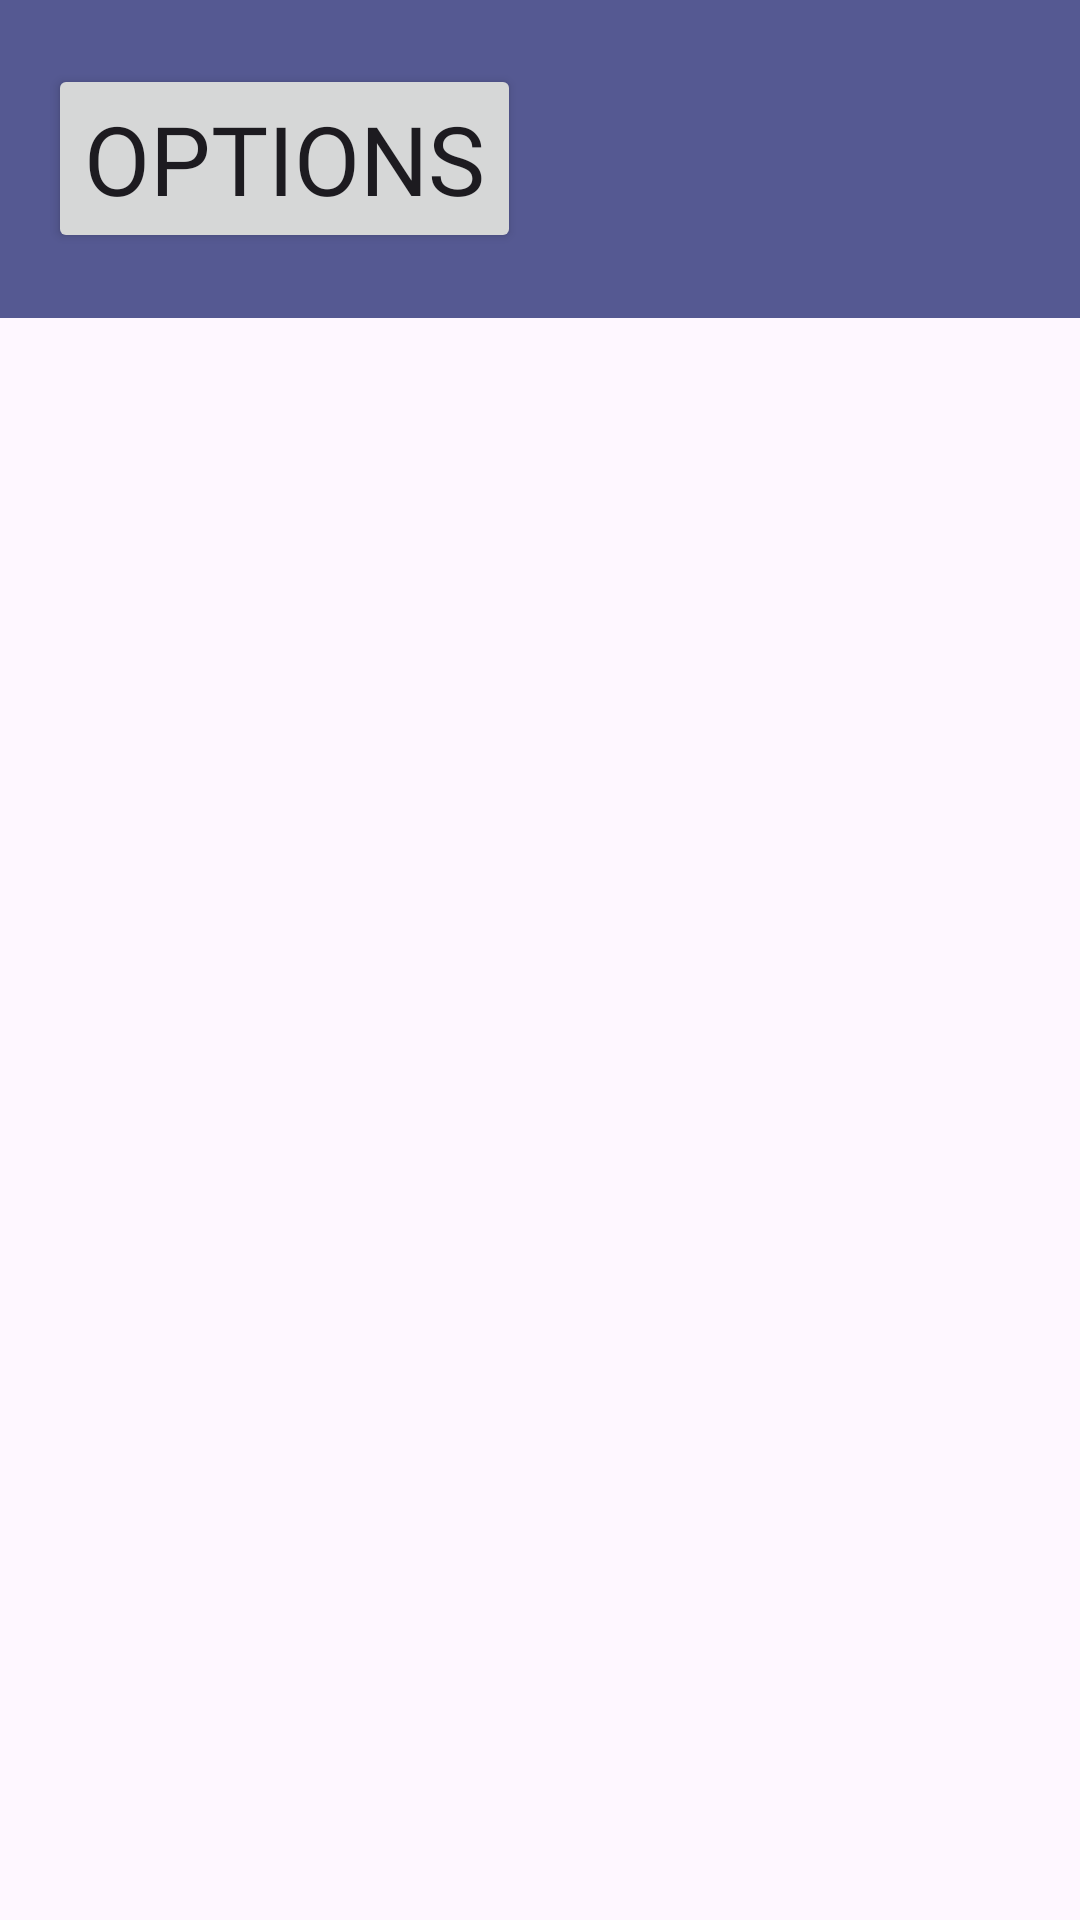

Android layout source for this screen:
<!-- AndroidManifest.xml: application theme Theme.MyApplication -->
<!-- res/layout/activity_level_selector.xml -->
<?xml version="1.0" encoding="utf-8"?>
<androidx.constraintlayout.widget.ConstraintLayout xmlns:android="http://schemas.android.com/apk/res/android"
    xmlns:app="http://schemas.android.com/apk/res-auto"
    xmlns:tools="http://schemas.android.com/tools"
    android:id="@+id/main"
    android:layout_width="match_parent"
    android:layout_height="match_parent"
    tools:context=".ui.levels.LevelSelectorActivity">

    <androidx.appcompat.widget.Toolbar
        android:id="@+id/toolbar"
        android:layout_width="0dp"
        android:layout_height="106dp"
        android:background="?attr/colorSecondary"
        app:layout_constraintEnd_toEndOf="parent"
        app:layout_constraintStart_toStartOf="parent"
        app:layout_constraintTop_toTopOf="parent">

        <Button
            android:id="@+id/buttonToolbar"
            android:fontFamily="@font/monogram"
            android:textSize="32dp"
            android:layout_width="wrap_content"
            android:layout_height="wrap_content"
            android:text="@string/toolbar_options"
            tools:layout_editor_absoluteX="16dp"
            tools:layout_editor_absoluteY="29dp" />

    </androidx.appcompat.widget.Toolbar>

    <androidx.recyclerview.widget.RecyclerView
        android:id="@+id/recyclerLevels"
        android:layout_width="0dp"
        android:layout_height="0dp"
        app:layout_constraintBottom_toBottomOf="parent"
        app:layout_constraintEnd_toEndOf="parent"
        app:layout_constraintHorizontal_bias="0.0"
        app:layout_constraintStart_toStartOf="parent"
        app:layout_constraintTop_toBottomOf="@+id/toolbar"
        app:layout_constraintVertical_bias="0.0" />

</androidx.constraintlayout.widget.ConstraintLayout>
<!-- resources referenced by this layout -->
<resources>
  <string name="toolbar_options">Options</string>
  <style name="Theme.MyApplication" parent="Base.Theme.MyApplication" />
  <style name="Base.Theme.MyApplication" parent="Theme.Material3.DayNight.NoActionBar">
          
          
          <item name="colorPrimary">#3A3AD5</item>
          <item name="colorSecondary">#555992</item>
  
          <item name="colorSurface">#FFFFFF</item>
          <item name="colorOnSurface">#000000</item>
      </style>
</resources>
